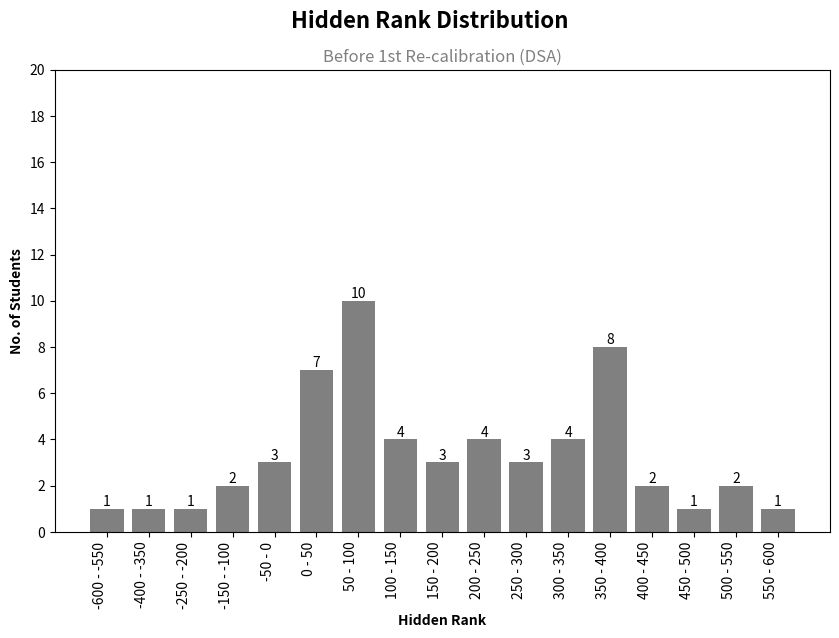

Recreate this plot in Python. (Note: this script raises an exception after producing the figure.)
import math
import os
import matplotlib.pyplot as plt
from matplotlib.ticker import MaxNLocator

# Sample data
ranges = [
    {"x": "-600 - -550", "y": 1},
    {"x": "-400 - -350", "y": 1},
    {"x": "-250 - -200", "y": 1},
    {"x": "-150 - -100", "y": 2},
    {"x": "-50 - 0", "y": 3},
    {"x": "0 - 50", "y": 7},
    {"x": "50 - 100", "y": 10},
    {"x": "100 - 150", "y": 4},
    {"x": "150 - 200", "y": 3},
    {"x": "200 - 250", "y": 4},
    {"x": "250 - 300", "y": 3},
    {"x": "300 - 350", "y": 4},
    {"x": "350 - 400", "y": 8},
    {"x": "400 - 450", "y": 2},
    {"x": "450 - 500", "y": 1},
    {"x": "500 - 550", "y": 2},
    {"x": "550 - 600", "y": 1}
]

# Extract x and y values
x = [r['x'] for r in ranges]
y = [int(r['y']) for r in ranges]

# Create subplots
fig, ax = plt.subplots(figsize=(10, 6))

# Create a bar chart on the first subplot
bars = ax.bar(x, y, color='grey')

# Add labels and title
ax.set_xlabel('Hidden Rank', fontweight='bold')
ax.set_ylabel('No. of Students', fontweight='bold')

# Add main title
plt.suptitle('Hidden Rank Distribution', fontsize=16, fontweight='bold', x=0.5)
plt.title('Before 1st Re-calibration (DSA)', fontsize=12, color='gray', x=0.5)

# Rotate x-axis labels for better visibility
ax.set_xticklabels(x, rotation=90, ha='right')

# Set y-axis limit to ensure all data points are visible
max_y = max(y)
ax.set_ylim(0, math.ceil(max_y / 20) * 20)

ax.yaxis.set_major_locator(MaxNLocator(integer=True))

# Add count as text to the top of each bar
for bar, count in zip(bars, y):
    height = bar.get_height()
    ax.text(bar.get_x() + bar.get_width() / 2, height, count,
            ha='center', va='bottom', fontsize=10)

# Get the filename of the Python script
script_filename = os.path.splitext(os.path.basename(__file__))[0]

plt.tight_layout()
# Save the figure as a JPG with the same name as the Python script
plt.savefig(f'charts/{script_filename}.jpg', dpi=1000)  # Set the resolution (dpi) as needed
